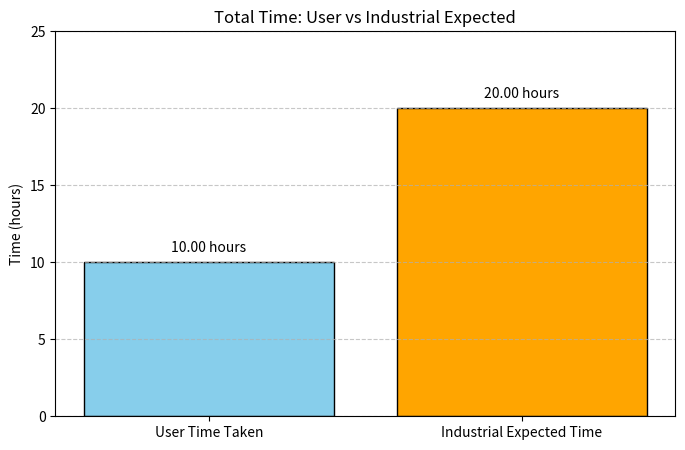

Python code for this plot:
import matplotlib.pyplot as plt

# Data for the chart
values = [10, 20]
labels = ["User Time Taken", "Industrial Expected Time"]

# Create the bar chart
plt.figure(figsize=(8, 5))
bars = plt.bar(labels, values, color=['skyblue', 'orange'], edgecolor='black')

# Annotate the bars with their values
for bar in bars:
    height = bar.get_height()
    plt.text(
        bar.get_x() + bar.get_width() / 2,  # X-coordinate (center of the bar)
        height + 0.5,  # Y-coordinate (slightly above the bar)
        f"{height:.2f} hours",  # Text to display
        ha='center',  # Horizontal alignment
        va='bottom',  # Vertical alignment
        fontsize=10,  # Font size
        color='black'  # Text color
    )

# Adjust the Y-axis limits to add extra space above the tallest bar
plt.ylim(0, max(values) + 5)  # Add 5 units of padding above the tallest bar

# Add labels and title
plt.ylabel("Time (hours)")
plt.title("Total Time: User vs Industrial Expected")
plt.grid(axis='y', linestyle='--', alpha=0.7)

# Show the chart
plt.show()